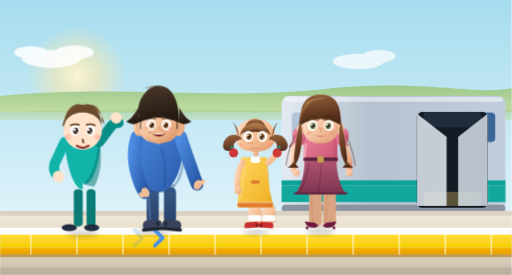
t = 0.00 s
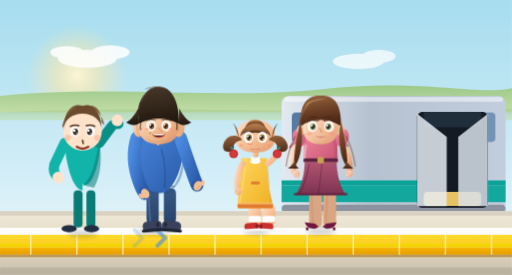
t = 1.67 s
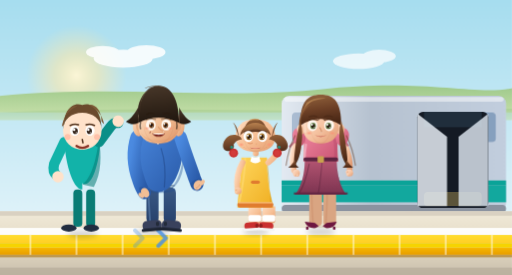
t = 3.33 s
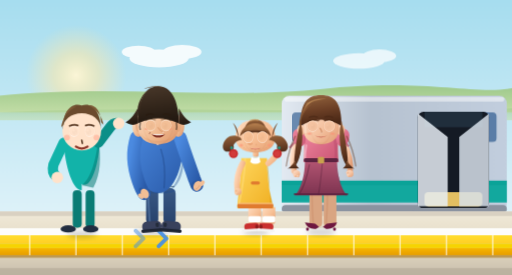
t = 5.00 s
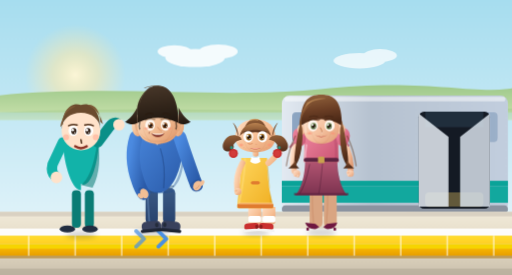
t = 6.67 s
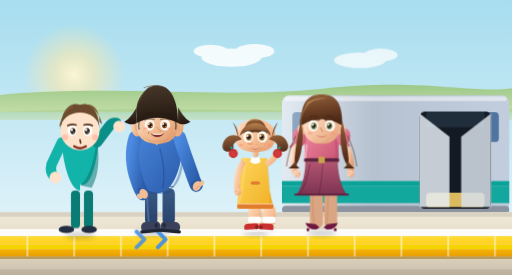
t = 8.33 s

The animated SVG that drew these frames (rendered in a browser with its animation timeline set to each time). Animation: 2 SMIL elements (animateTransform=2), 14 CSS @keyframes rules; frames cover the first 8.33 s, repeats indefinitely.

<svg xmlns="http://www.w3.org/2000/svg" viewBox="0 0 800 430" role="img" aria-label="Desembarque tranquilo: os passageiros saem devagar e permanecem atrás da faixa amarela">
  <title>Desembarque tranquilo: os passageiros saem devagar e permanecem atrás da faixa amarela</title>
  <style>
    @keyframes breathe { 0%, 100% { transform: translateY(0); } 50% { transform: translateY(1.5px); } }
    @keyframes cloudDrift { 0% { transform: translateX(-40px); } 100% { transform: translateX(840px); } }
    @keyframes chev { 0%, 100% { opacity: .2; transform: translateX(0); } 50% { opacity: 1; transform: translateX(7px); } }
    @keyframes limp { 0%, 100% { opacity: .25; } 50% { opacity: .85; } }
    @keyframes landScroll { 0% { transform: translateX(0); } 100% { transform: translateX(-420px); } }
    @keyframes glare { 0%, 100% { opacity: 0; } 50% { opacity: .4; } }
    @keyframes confetti { 0% { transform: translateY(-14px) rotate(0deg); opacity: 1; } 100% { transform: translateY(404px) rotate(340deg); opacity: 0; } }
    @keyframes rays { 0% { transform: rotate(0deg); } 100% { transform: rotate(360deg); } }
    @keyframes jump { 0%, 100% { transform: translateY(0); } 50% { transform: translateY(-6px); } }
    @keyframes escStep { 0% { transform: translateY(0); } 100% { transform: translateY(-30px); } }
    @keyframes doorGlow { 0%, 100% { opacity: .3; } 50% { opacity: .9; } }
    @keyframes blinkEye { 0%, 91%, 100% { opacity: 0; } 92%, 96% { opacity: 1; } }
    @keyframes walkX { 0% { transform: translateX(-80px); } 100% { transform: translateX(880px); } }
    @keyframes lensDrift { 0% { transform: scale(1); } 100% { transform: scale(1.035); } }
    .breath { animation: breathe 3s ease-in-out infinite; }
    .cloud { animation: cloudDrift 26s linear infinite; }
    .chev { animation: chev 1.8s ease-in-out infinite; }
    .limp { animation: limp 3s ease-in-out infinite; }
    .wind { animation: landScroll 9s linear infinite; }
    .glare { animation: glare 5s ease-in-out infinite; }
    .conf { animation: confetti 3.4s ease-in infinite; }
    .rays { animation: rays 32s linear infinite; transform-origin: 400px 120px; }
    .jump { animation: jump 1.3s ease-in-out infinite; }
    .esc { animation: escStep .8s steps(5) infinite; }
    .dglow { animation: doorGlow 3.2s ease-in-out infinite; }
    .blink-eye { opacity: 0; animation: blinkEye 5.2s infinite; }
    .walker { animation: walkX 34s linear infinite; }
    .lens { transform-box: view-box; transform-origin: 400px 215px; animation: lensDrift 18s ease-in-out infinite alternate; }
    @media (prefers-reduced-motion: reduce) { .breath, .cloud, .chev, .limp, .wind, .glare, .conf, .rays, .jump, .esc, .dglow, .blink-eye, .lens, .walker { animation: none !important; } }
    @media (prefers-reduced-motion: reduce) { .blink-eye { opacity: 0 !important; } }
  </style>
  <defs>
    <linearGradient id="sky" x1="0" y1="0" x2="0" y2="1"><stop offset="0" stop-color="#a6ddef" /><stop offset="1" stop-color="#eef8fc" /></linearGradient>
    <radialGradient id="sun" cx=".5" cy=".5" r=".5"><stop offset="0" stop-color="#fff7d6" stop-opacity=".95" /><stop offset=".45" stop-color="#ffe9a8" stop-opacity=".55" /><stop offset="1" stop-color="#ffe9a8" stop-opacity="0" /></radialGradient>
    <linearGradient id="hill" x1="0" y1="0" x2="0" y2="1"><stop offset="0" stop-color="#9ec98b" /><stop offset="1" stop-color="#c2dda6" /></linearGradient>
    <linearGradient id="floor" x1="0" y1="0" x2="0" y2="1"><stop offset="0" stop-color="#f1ead9" /><stop offset=".6" stop-color="#e0d6c0" /><stop offset="1" stop-color="#c8beac" /></linearGradient>
    <linearGradient id="coach" x1="0" y1="0" x2="1" y2="0"><stop offset="0" stop-color="#e3eaf2" /><stop offset=".4" stop-color="#b6c2d0" /><stop offset="1" stop-color="#c2cede" /></linearGradient>
    <linearGradient id="railBar" x1="0" y1="0" x2="0" y2="1"><stop offset="0" stop-color="#cfd9e6" /><stop offset="1" stop-color="#8fa0b4" /></linearGradient>
    <linearGradient id="interior" x1="0" y1="0" x2="0" y2="1"><stop offset="0" stop-color="#e9edf3" /><stop offset="1" stop-color="#c9d0da" /></linearGradient>
    <linearGradient id="hall" x1="0" y1="0" x2="0" y2="1"><stop offset="0" stop-color="#f6efe0" /><stop offset="1" stop-color="#d8cdb6" /></linearGradient>
    <linearGradient id="signBack" x1="0" y1="0" x2="1" y2="0"><stop offset="0" stop-color="#12b3a9" /><stop offset="1" stop-color="#0a7c75" /></linearGradient>
    <linearGradient id="glareG" x1="0" y1="0" x2="0" y2="1"><stop offset="0" stop-color="#ffffff" stop-opacity=".5" /><stop offset="1" stop-color="#ffffff" stop-opacity="0" /></linearGradient>
    <!-- FAMILIA: gradientes da identidade visual -->
    <linearGradient id="shirtPai" x1="0" y1="0" x2="1" y2="1"><stop offset="0" stop-color="#4b8ae0" /><stop offset="1" stop-color="#2a5aa8" /></linearGradient>
    <linearGradient id="jeansPai" x1="0" y1="0" x2="0" y2="1"><stop offset="0" stop-color="#3a5a86" /><stop offset="1" stop-color="#27416b" /></linearGradient>
    <linearGradient id="blusaMae" x1="0" y1="0" x2="1" y2="1"><stop offset="0" stop-color="#f28aa2" /><stop offset="1" stop-color="#c95473" /></linearGradient>
    <linearGradient id="kids" x1="0" y1="0" x2="1" y2="1"><stop offset="0" stop-color="#ffd75e" /><stop offset="1" stop-color="#f0af22" /></linearGradient>
    <linearGradient id="skinPai2" x1="0" y1="0" x2="1" y2="1"><stop offset="0" stop-color="#ffe6d0" /><stop offset=".55" stop-color="#f2be95" /><stop offset="1" stop-color="#de9366" /></linearGradient>
    <radialGradient id="shadePai2" cx=".45" cy=".3" r=".9"><stop offset="0" stop-color="#d39366" stop-opacity="0" /><stop offset="1" stop-color="#b06a42" stop-opacity=".5" /></radialGradient>
    <radialGradient id="blushPai2"><stop offset="0" stop-color="#ff8c70" stop-opacity=".7" /><stop offset="1" stop-color="#ff8c70" stop-opacity="0" /></radialGradient>
    <linearGradient id="hairPai2" x1="0" y1="0" x2=".15" y2="1"><stop offset="0" stop-color="#4a392b" /><stop offset=".6" stop-color="#33261b" /><stop offset="1" stop-color="#241a12" /></linearGradient>
    <linearGradient id="hairFringeP2" x1="0" y1="0" x2="0" y2="1"><stop offset="0" stop-color="#5c4634" /><stop offset="1" stop-color="#2b1f16" /></linearGradient>
    <radialGradient id="irisPai2" cx=".35" cy=".3" r=".9"><stop offset="0" stop-color="#b8773c" /><stop offset=".55" stop-color="#8a4d1f" /><stop offset="1" stop-color="#4a2d14" /></radialGradient>
    <linearGradient id="skinKid2" x1="0" y1="0" x2="1" y2="1"><stop offset="0" stop-color="#ffdcc0" /><stop offset=".55" stop-color="#f7bf94" /><stop offset="1" stop-color="#e49c6e" /></linearGradient>
    <radialGradient id="shadeKid2" cx=".45" cy=".3" r=".9"><stop offset="0" stop-color="#d48d5e" stop-opacity="0" /><stop offset="1" stop-color="#a76a40" stop-opacity=".5" /></radialGradient>
    <radialGradient id="blushKid2"><stop offset="0" stop-color="#ff8f70" stop-opacity=".8" /><stop offset="1" stop-color="#ff8f70" stop-opacity="0" /></radialGradient>
    <linearGradient id="hairKid2" x1="0" y1="0" x2=".15" y2="1"><stop offset="0" stop-color="#96633a" /><stop offset=".6" stop-color="#70452a" /><stop offset="1" stop-color="#54311d" /></linearGradient>
    <linearGradient id="hairFringeK2" x1="0" y1="0" x2="0" y2="1"><stop offset="0" stop-color="#b8814f" /><stop offset="1" stop-color="#6b3f24" /></linearGradient>
    <radialGradient id="irisKid2" cx=".35" cy=".3" r=".9"><stop offset="0" stop-color="#d0a14e" /><stop offset=".55" stop-color="#96641f" /><stop offset="1" stop-color="#5a3a12" /></radialGradient>
    <linearGradient id="skinMae2" x1="0" y1="0" x2="1" y2="1"><stop offset="0" stop-color="#ffe3cf" /><stop offset=".55" stop-color="#f5c2a0" /><stop offset="1" stop-color="#e09a72" /></linearGradient>
    <radialGradient id="shadeMae2" cx=".45" cy=".3" r=".9"><stop offset="0" stop-color="#db976d" stop-opacity="0" /><stop offset="1" stop-color="#b9734a" stop-opacity=".5" /></radialGradient>
    <radialGradient id="blushMae2"><stop offset="0" stop-color="#ff8c70" stop-opacity=".7" /><stop offset="1" stop-color="#ff8c70" stop-opacity="0" /></radialGradient>
    <linearGradient id="hairMae2" x1="0" y1="0" x2=".2" y2="1"><stop offset="0" stop-color="#95663f" /><stop offset=".55" stop-color="#6d4026" /><stop offset="1" stop-color="#4a2816" /></linearGradient>
    <linearGradient id="hairFringeM2" x1="0" y1="0" x2="0" y2="1"><stop offset="0" stop-color="#b17c4c" /><stop offset="1" stop-color="#6b3f24" /></linearGradient>
    <radialGradient id="irisMae2" cx=".35" cy=".3" r=".9"><stop offset="0" stop-color="#8faa72" /><stop offset=".55" stop-color="#55703b" /><stop offset="1" stop-color="#2f4a24" /></radialGradient>
    <linearGradient id="skirtMae2" x1="0" y1="0" x2="0" y2="1"><stop offset="0" stop-color="#b35572" /><stop offset="1" stop-color="#7c3350" /></linearGradient>
    <linearGradient id="strip2" x1="0" y1="0" x2="0" y2="1"><stop offset="0" stop-color="#ffdd2e" /><stop offset="1" stop-color="#ffcf25" /></linearGradient>
    <linearGradient id="stripAmber2" x1="0" y1="0" x2="0" y2="1"><stop offset="0" stop-color="#f7b500" /><stop offset="1" stop-color="#e79e00" /></linearGradient>
    <filter id="blur4b" x="-30%" y="-30%" width="160%" height="160%"><feGaussianBlur stdDeviation="4" /></filter>
    <filter id="blur3" x="-30%" y="-30%" width="160%" height="160%"><feGaussianBlur stdDeviation="3" /></filter>
<g id="pai2">
    <!-- pernas (jeans) -->
    <rect x="289" y="292" width="19" height="58" rx="9" fill="url(#jeansPai)" />
    <rect x="316" y="292" width="19" height="58" rx="9" fill="url(#jeansPai)" />
    <path d="M292 300 C293 320 294 336 295 348" stroke="#6487b6" stroke-width="3" fill="none" opacity=".5" stroke-linecap="round" />
    <path d="M287 290 L333 290" stroke="#1f3352" stroke-width="2" opacity=".55" />
    <!-- sapatos tipo sneaker com volume -->
    <g transform="rotate(-5 298 352)">
      <rect x="283" y="344" width="30" height="16" rx="7" fill="#39415c" />
      <rect x="281" y="356" width="34" height="5" rx="2.5" fill="#1e2533" />
      <rect x="304" y="347" width="5" height="7" rx="2.5" fill="#232b3a" />
    </g>
    <g transform="rotate(5 328 352)">
      <rect x="313" y="344" width="30" height="16" rx="7" fill="#39415c" />
      <rect x="311" y="356" width="34" height="5" rx="2.5" fill="#1e2533" />
      <rect x="316" y="347" width="5" height="7" rx="2.5" fill="#232b3a" />
    </g>
    <!-- torso (polo azul, dobras e rim light) -->
    <path d="M268 212 C268 254 282 300 308 300 C334 300 348 254 348 212 C348 200 336 191 308 191 C280 191 268 200 268 212 Z" fill="url(#shirtPai)" />
    <path d="M330 191 C345 201 348 216 348 244 C347 282 334 300 308 300 L320 300 C342 286 349 250 346 210 Z" fill="#1f4a8f" opacity=".38" />
    <path d="M270 216 C269 240 272 268 281 292" stroke="#cfe8ff" stroke-width="3" fill="none" opacity=".6" stroke-linecap="round" />
    <path d="M312 232 C318 250 319 272 317 292" stroke="#1c3d75" stroke-width="2" fill="none" opacity=".4" stroke-linecap="round" />
    <path d="M282 296 C292 301 324 301 334 296" stroke="#1f4a8f" stroke-width="3" fill="none" opacity=".35" />
    <!-- colarinho + carreira de botões -->
    <path d="M285 194 Q300 191 306 213 L296 214 Z" fill="#dfeaf5" stroke="#b6cfe6" stroke-width="1.5" />
    <path d="M331 194 Q316 191 310 213 L320 214 Z" fill="#cdddea" stroke="#b6cfe6" stroke-width="1.5" />
    <path d="M300 197 L307 222 L315 197" fill="none" stroke="#9db8d4" stroke-width="2.5" stroke-linejoin="round" />
    <circle cx="307" cy="224" r="1.6" fill="#e8f3fb" />
    <!-- braço direito segurando a criança -->
    <path d="M342 214 C349 236 357 258 364 278 C366 283 367 286 368 288" stroke="url(#shirtPai)" stroke-width="20" fill="none" stroke-linecap="round" />
    <ellipse cx="366" cy="286" rx="5" ry="9" transform="rotate(58 366 286)" fill="#244f96" opacity=".5" />
    <ellipse cx="369" cy="289" rx="6" ry="8" transform="rotate(28 369 289)" fill="#f2be95" />
    <ellipse cx="376" cy="285" rx="3.2" ry="5" transform="rotate(40 376 285)" fill="#f2be95" />
    <path d="M372 288 C371 291 369 293 366 294" stroke="#c98557" stroke-width="1.2" fill="none" opacity=".6" />
    <!-- braço esquerdo relaxado -->
    <path d="M274 214 C267 236 269 260 277 282 C280 291 283 297 286 301" stroke="url(#shirtPai)" stroke-width="20" fill="none" stroke-linecap="round" />
    <ellipse cx="285" cy="299" rx="5" ry="9" transform="rotate(-45 285 299)" fill="#244f96" opacity=".5" />
    <ellipse cx="287" cy="301" rx="6" ry="8" transform="rotate(-30 287 301)" fill="#f2be95" />
    <ellipse cx="281" cy="305" rx="3.2" ry="5" transform="rotate(-50 281 305)" fill="#f2be95" />
    <!-- pescoço -->
    <path d="M300 206 L301 222 Q308 227 315 222 L316 206 Q308 210 300 206 Z" fill="url(#skinPai2)" />
    <!-- cabeça -->
    <ellipse cx="277" cy="196" rx="9.5" ry="17" fill="url(#skinPai2)" />
    <ellipse cx="277" cy="196" rx="4.4" ry="9" fill="#d9966a" opacity=".45" />
    <ellipse cx="339" cy="196" rx="9.5" ry="17" fill="url(#skinPai2)" />
    <ellipse cx="339" cy="196" rx="4.4" ry="9" fill="#d9966a" opacity=".45" />
    <path d="M308 156 C327 156 340 173 340 195 C340 214 328 224 308 224 C288 224 276 214 276 195 C276 173 288 156 308 156 Z" fill="url(#skinPai2)" />
    <path d="M285 196 C284 210 296 226 308 226 C320 226 332 210 331 196 C328 214 318 224 308 224 C298 224 288 214 285 196 Z" fill="url(#shadePai2)" opacity=".55" />
    <path d="M282 166 C278 178 278 190 280 199" stroke="#fff1e1" stroke-width="3" fill="none" opacity=".55" stroke-linecap="round" />
    <path d="M280 206 C284 217 294 222 308 222 C322 222 332 217 336 206 C332 214 322 219 308 219 C294 219 284 214 280 206 Z" fill="#c98557" opacity=".18" />
    <!-- cabelo curto com volume e brilho -->
    <path d="M276 192 C276 156 288 134 308 134 C328 134 340 156 340 192 Q308 176 276 192 Z" fill="url(#hairPai2)" />
    <path d="M276 190 L276 168 C269 181 263 187 257 190 C265 195 271 195 276 192 Z" fill="url(#hairPai2)" />
    <path d="M340 190 L340 168 C347 181 353 187 359 190 C351 195 345 195 340 192 Z" fill="url(#hairPai2)" />
    <path d="M276 178 C274 162 282 145 299 134 C283 146 278 160 281 175 C279 180 277 183 276 178 Z" fill="url(#hairFringeP2)" />
    <path d="M286 138 C297 132 311 133 320 138 C311 134 298 134 288 138 Z" fill="#6d5640" opacity=".85" />
    <path d="M296 135 C302 132 309 132 315 134 C310 132 302 132 296 135 Z" fill="#7d6650" opacity=".7" />
    <path d="M280 190 C279 195 279 199 280 202" stroke="#33261b" stroke-width="2.4" fill="none" opacity=".6" />
    <path d="M336 190 C337 195 337 199 336 202" stroke="#33261b" stroke-width="2.4" fill="none" opacity=".6" />
    <!-- olhos, sobrancelhas, nariz e boca -->
    <ellipse cx="296" cy="195" rx="7.6" ry="8.8" fill="#fff7ef" />
    <ellipse cx="320" cy="195" rx="7.6" ry="8.8" fill="#fff7ef" />
    <ellipse cx="297" cy="195.7" rx="4" ry="4.6" fill="url(#irisPai2)" />
    <ellipse cx="319" cy="195.7" rx="4" ry="4.6" fill="url(#irisPai2)" />
    <ellipse cx="297" cy="195.7" rx="2.4" ry="2.7" fill="#24140c" />
    <ellipse cx="319" cy="195.7" rx="2.4" ry="2.7" fill="#24140c" />
    <circle cx="295" cy="193.7" r="1.4" fill="#fff" />
    <circle cx="317" cy="193.7" r="1.4" fill="#fff" />
    <circle cx="299" cy="197.4" r="0.8" fill="#fff" opacity=".8" />
    <circle cx="321" cy="197.4" r="0.8" fill="#fff" opacity=".8" />
    <path d="M288 187.5 Q296 184.5 304 186.5" stroke="#2a1d12" stroke-width="1.6" fill="none" opacity=".5" />
    <path d="M312 186.5 Q320 184.5 328 187.5" stroke="#2a1d12" stroke-width="1.6" fill="none" opacity=".5" />
    <path d="M289.5 179 Q295 175.5 300.5 178" stroke="#2a1d12" stroke-width="2.4" fill="none" stroke-linecap="round" />
    <path d="M315.5 178 Q321 175.5 326.5 179" stroke="#2a1d12" stroke-width="2.4" fill="none" stroke-linecap="round" />
    <path d="M307.5 198.5 Q311.5 204.5 315.5 205.5" stroke="#d9966a" stroke-width="1.6" fill="none" stroke-linecap="round" opacity=".8" />
    <circle cx="315.5" cy="205.8" r="1" fill="#fff" opacity=".5" />
    <path d="M297.5 208 C301.5 215.5 314.5 215.5 318.5 208 C314.9 210.6 301.1 210.6 297.5 208 Z" fill="#7c2a20" />
    <path d="M299 208.5 L317 208.5 C315 210.8 301 210.8 299 208.5 Z" fill="#fff" />
    <path d="M295.5 205.5 Q294 207 294.5 208.5" stroke="#7c2a20" stroke-width="1.5" fill="none" opacity=".6" />
    <ellipse cx="290" cy="200.5" rx="4.8" ry="2.7" fill="url(#blushPai2)" />
    <ellipse cx="326" cy="200.5" rx="4.8" ry="2.7" fill="url(#blushPai2)" />
  
    <ellipse class="blink-eye" cx="296" cy="195" rx="8.4" ry="8.4" fill="#f2be95" />
    <ellipse class="blink-eye" cx="320" cy="195" rx="8.4" ry="8.4" fill="#f2be95" />
  </g>
<g id="crianca2">
    <!-- pernas (meias brancas + tênis vermelhos gordinhos) -->
    <path d="M403 322 L403 344 Q403 349 409 349 L417 349 Q423 349 423 344 L423 322 Z" fill="url(#skinKid2)" />
    <path d="M425 322 L425 344 Q425 349 431 349 L439 349 Q445 349 445 344 L445 322 Z" fill="url(#skinKid2)" />
    <rect x="403" y="336" width="20" height="10" rx="3" fill="#fff" />
    <rect x="425" y="336" width="20" height="10" rx="3" fill="#fff" />
    <g transform="rotate(-4 408 355)">
      <rect x="397" y="347" width="23" height="11" rx="5.5" fill="#c92f2f" />
      <rect x="395" y="356" width="27" height="4" rx="2" fill="#f4f4f4" />
      <rect x="414" y="350" width="5" height="6" rx="2.5" fill="#8f1d1d" />
    </g>
    <g transform="rotate(4 430 355)">
      <rect x="419" y="347" width="23" height="11" rx="5.5" fill="#c92f2f" />
      <rect x="417" y="356" width="27" height="4" rx="2" fill="#f4f4f4" />
      <rect x="420" y="350" width="5" height="6" rx="2.5" fill="#8f1d1d" />
    </g>
    <!-- vestido amarelo novo -->
    <path d="M392 246 C392 278 386 310 386 324 L442 324 C438 310 432 278 432 246 Z" fill="url(#kids)" />
    <path d="M432 246 C436 278 438 306 436 320 L442 320 C438 306 432 278 432 246 Z" fill="#d99a12" opacity=".5" />
    <path d="M398 248 C398 270 393 296 389 316" stroke="#ffdf7e" stroke-width="3" fill="none" opacity=".55" stroke-linecap="round" />
    <rect x="386" y="316" width="56" height="8" rx="4" fill="#e07b2f" />
    <rect x="387" y="315" width="54" height="3" rx="1.5" fill="#ffcf8a" opacity=".6" />
    <path d="M406 252 Q414 258 422 252 L420 244 Q414 248 408 244 Z" fill="#fff" />
    <rect x="407" y="282" width="14" height="5" rx="2.5" fill="#e07b2f" />
    <!-- pescoço -->
    <rect x="410" y="228" width="9" height="16" rx="4" fill="url(#skinKid2)" />
    <!-- braço esquerdo relaxado -->
    <path d="M394 254 C387 266 384 282 386 296" stroke="url(#skinKid2)" stroke-width="9" fill="none" stroke-linecap="round" />
    <circle cx="387" cy="298" r="5.5" fill="url(#skinKid2)" />
    <circle cx="383.5" cy="296" r="2" fill="url(#skinKid2)" />
    <circle cx="385" cy="301" r="2" fill="url(#skinKid2)" />
    <!-- braço direito erguido acenando para o Lipe -->
    <path d="M434 254 C443 247 450 239 454 229" stroke="url(#skinKid2)" stroke-width="9" fill="none" stroke-linecap="round" />
    <g id="kArm2">
      <circle cx="456" cy="227" r="5.5" fill="url(#skinKid2)" />
      <circle cx="460" cy="224.5" r="2.1" fill="url(#skinKid2)" />
      <circle cx="461" cy="229" r="2.1" fill="url(#skinKid2)" />
      <circle cx="458" cy="231.8" r="2" fill="url(#skinKid2)" />
      <animateTransform attributeName="transform" attributeType="XML" type="rotate" values="-9 434 254; 9 434 254; -9 434 254" keyTimes="0;0.5;1" dur="1.6s" repeatCount="indefinite" />
    </g>
    <!-- cabeça -->
    <ellipse cx="392" cy="221" rx="5.4" ry="7.4" fill="url(#skinKid2)" />
    <ellipse cx="392" cy="221" rx="2.4" ry="4.2" fill="#e49c6e" opacity=".5" />
    <ellipse cx="436" cy="221" rx="5.4" ry="7.4" fill="url(#skinKid2)" />
    <ellipse cx="436" cy="221" rx="2.4" ry="4.2" fill="#e49c6e" opacity=".5" />
    <path d="M414 186 C435 186 445 199 445 213 C445 229 434 237 414 237 C394 237 383 229 383 213 C383 199 393 186 414 186 Z" fill="url(#skinKid2)" />
    <path d="M396 213 C395 225 404 238 414 238 C424 238 433 225 432 213 C430 228 423 235 414 235 C405 235 398 228 396 213 Z" fill="url(#shadeKid2)" opacity=".5" />
    <path d="M390 198 C387 206 386 214 387 221" stroke="#ffe6cf" stroke-width="2.4" fill="none" opacity=".55" stroke-linecap="round" />
    <ellipse cx="392" cy="226" rx="4.6" ry="3.4" fill="url(#blushKid2)" />
    <ellipse cx="436" cy="226" rx="4.6" ry="3.4" fill="url(#blushKid2)" />
    <circle cx="396" cy="230" r="0.8" fill="#d98a55" opacity=".4" />
    <circle cx="399" cy="232" r="0.8" fill="#d98a55" opacity=".4" />
    <circle cx="431" cy="230" r="0.8" fill="#d98a55" opacity=".4" />
    <circle cx="428" cy="232" r="0.8" fill="#d98a55" opacity=".4" />
    <!-- cabelo com duas marias-chiquinhas e pompons -->
    <path d="M397 212 C395 200 400 186 414 186 C428 186 433 200 431 212 Q414 200 397 212 Z" fill="url(#hairKid2)" />
    <path d="M388 214 C385 205 383 197 379 191 C385 196 387 204 388 212 C389 215 390 215 388 214 Z" fill="url(#hairKid2)" />
    <path d="M440 214 C443 205 445 197 449 191 C443 196 441 204 440 212 C439 215 438 215 440 214 Z" fill="url(#hairKid2)" />
    <path d="M390 212 C392 200 402 192 414 192 C426 192 436 200 438 212 C426 199 402 199 390 212 Z" fill="url(#hairFringeK2)" />
    <path d="M406 188 C410 186 414 186 418 187" stroke="#c9985f" stroke-width="2.4" fill="none" stroke-linecap="round" opacity=".7" />
    <path d="M391 214 C379 207 368 212 364 224 C362 232 366 236 372 236 C378 236 382 231 380 226 C382 222 386 218 393 218 Z" fill="url(#hairKid2)" />
    <circle cx="380" cy="239" r="7" fill="#c92f2f" />
    <circle cx="380" cy="239" r="4.5" fill="#d84545" opacity=".6" />
    <circle cx="377" cy="230" r="2.2" fill="#2a8f7d" />
    <path d="M437 214 C449 207 460 212 464 224 C466 232 462 236 456 236 C450 236 446 231 448 226 C446 222 442 218 435 218 Z" fill="url(#hairKid2)" />
    <circle cx="448" cy="239" r="7" fill="#c92f2f" />
    <circle cx="448" cy="239" r="4.5" fill="#d84545" opacity=".6" />
    <circle cx="451" cy="230" r="2.2" fill="#2a8f7d" />
    <!-- olhos grandes, sobrancelhas, nariz e boca -->
    <ellipse cx="403" cy="213" rx="7.6" ry="9" fill="#fff" />
    <ellipse cx="425" cy="213" rx="7.6" ry="9" fill="#fff" />
    <ellipse cx="404" cy="213.6" rx="4.3" ry="5.2" fill="url(#irisKid2)" />
    <ellipse cx="424" cy="213.6" rx="4.3" ry="5.2" fill="url(#irisKid2)" />
    <ellipse cx="404" cy="213.6" rx="2.6" ry="3.1" fill="#24140c" />
    <ellipse cx="424" cy="213.6" rx="2.6" ry="3.1" fill="#24140c" />
    <circle cx="402.2" cy="211.7" r="1.5" fill="#fff" />
    <circle cx="422.2" cy="211.7" r="1.5" fill="#fff" />
    <circle cx="406" cy="216" r="0.9" fill="#fff" opacity=".8" />
    <circle cx="426" cy="216" r="0.9" fill="#fff" opacity=".8" />
    <path d="M396 205.5 Q403 203 410 205" stroke="#54311d" stroke-width="1.7" fill="none" opacity=".5" />
    <path d="M418 205 Q425 203 432 205.5" stroke="#54311d" stroke-width="1.7" fill="none" opacity=".5" />
    <path d="M403 223.5 Q406 225.5 409 223.5" stroke="#e49c6e" stroke-width="2" fill="none" stroke-linecap="round" />
    <circle cx="415.5" cy="224.8" r="1" fill="#e49c6e" opacity=".8" />
    <path d="M405 230 C410 233.5 418 233.5 423 230 C419 232.2 409 232.2 405 230 Z" fill="#9c2f22" />
    <path d="M407 230.5 L421 230.5 C419 232 409 232 407 230.5 Z" fill="#ffb3a0" />
  
    <ellipse class="blink-eye" cx="403" cy="213" rx="8.3" ry="8.5" fill="#f7bf94" />
    <ellipse class="blink-eye" cx="425" cy="213" rx="8.3" ry="8.5" fill="#f7bf94" />
  </g>
<g id="mae2">
    <!-- pernas (meia-calça) -->
    <path d="M508 300 L508 346 Q508 353 515 353 L521 353 Q528 353 528 346 L528 300 Z" fill="#d9a582" />
    <path d="M530 300 L530 346 Q530 353 537 353 L543 353 Q550 353 550 346 L550 300 Z" fill="#d9a582" />
    <path d="M512 304 C512 322 513 336 514 348" stroke="#c98a66" stroke-width="2" fill="none" opacity=".5" stroke-linecap="round" />
    <path d="M536 304 C536 322 535 336 534 348" stroke="#c98a66" stroke-width="2" fill="none" opacity=".5" stroke-linecap="round" />
    <!-- sapatos -->
    <path d="M501 346 Q505 357 518 356 L523 353 L517 348 Z" fill="#6e1740" />
    <rect x="503" y="354" width="4" height="4.5" rx="1" fill="#6e1740" />
    <path d="M551 346 Q547 357 534 356 L529 353 L535 348 Z" fill="#6e1740" />
    <rect x="545" y="354" width="4" height="4.5" rx="1" fill="#6e1740" />
    <!-- saia lápis azul-marinho -->
    <path d="M501 250 C501 280 491 300 485 304 L567 304 C561 300 551 280 551 250 Z" fill="url(#skirtMae2)" />
    <path d="M551 250 C551 280 558 298 564 304 L567 304 C561 300 551 280 551 250 Z" fill="#5c2340" opacity=".42" />
    <path d="M508 256 C504 276 498 294 492 302" stroke="#41182f" stroke-width="1.6" fill="none" opacity=".45" stroke-linecap="round" />
    <path d="M528 254 C526 276 524 294 522 302" stroke="#41182f" stroke-width="1.6" fill="none" opacity=".35" stroke-linecap="round" />
    <path d="M548 256 C552 276 558 294 564 302" stroke="#8a5873" stroke-width="1.6" fill="none" opacity=".4" stroke-linecap="round" />
    <path d="M484 302 L568 302" stroke="#5c2340" stroke-width="3" opacity=".8" />
    <!-- torso (pele no decote) -->
    <path d="M500 214 C500 250 499 252 499 252 L553 252 C553 252 552 250 552 214 C552 198 544 186 526 186 C508 186 500 198 500 214 Z" fill="url(#skinMae2)" />
    <path d="M500 224 C500 250 499 252 499 252 L553 252 C553 252 552 250 552 224 C552 204 545 194 526 194 C507 194 500 204 500 224 Z" fill="url(#blusaMae)" />
    <path d="M552 224 C552 248 554 250 554 252 L546 252 C548 242 548 224 542 200 Z" fill="#b14868" opacity=".4" />
    <path d="M503 226 C501 240 501 248 501 250" stroke="#ffd9e6" stroke-width="3" fill="none" opacity=".5" stroke-linecap="round" />
    <path d="M512 196 Q526 206 540 196" stroke="#b14868" stroke-width="2.5" fill="none" opacity=".6" />
    <circle cx="526" cy="214" r="3.4" fill="#ffd76b" stroke="#e0a71e" stroke-width="1" />
    <rect x="499" y="246" width="54" height="6" rx="3" fill="#5c2340" />
    <rect x="521" y="244" width="10" height="10" rx="2" fill="#c9a24e" />
    <!-- braço direito na saia -->
    <path d="M560 220 C569 236 573 252 571 268" stroke="url(#skinMae2)" stroke-width="9" fill="none" stroke-linecap="round" />
    <circle cx="571" cy="270" r="5.5" fill="url(#skinMae2)" />
    <circle cx="567" cy="268" r="2" fill="url(#skinMae2)" />
    <circle cx="569" cy="273" r="2" fill="url(#skinMae2)" />
    <path d="M560 216 L569 228" stroke="#b14868" stroke-width="3.4" fill="none" opacity=".7" />
    <ellipse cx="560" cy="214" rx="10" ry="14" transform="rotate(14 560 214)" fill="url(#blusaMae)" />
    <!-- braço esquerdo com a mão na cintura -->
    <path d="M488 222 C482 234 480 250 484 266" stroke="url(#skinMae2)" stroke-width="9" fill="none" stroke-linecap="round" />
    <circle cx="488" cy="270" r="5.5" fill="url(#skinMae2)" />
    <circle cx="490" cy="274" r="2" fill="url(#skinMae2)" />
    <circle cx="486" cy="273" r="2" fill="url(#skinMae2)" />
    <path d="M488 218 L477 230" stroke="#b14868" stroke-width="3.4" fill="none" opacity=".7" />
    <ellipse cx="492" cy="214" rx="10" ry="14" transform="rotate(-14 492 214)" fill="url(#blusaMae)" />
    <!-- pescoço -->
    <path d="M520 192 L521 204 Q526 208 531 204 L532 192 Q526 196 520 192 Z" fill="url(#skinMae2)" />
    <!-- cabeça -->
    <ellipse cx="495" cy="202" rx="6.2" ry="8.6" fill="url(#skinMae2)" />
    <ellipse cx="495" cy="202" rx="2.6" ry="4.6" fill="#c9845a" opacity=".5" />
    <ellipse cx="557" cy="202" rx="6.2" ry="8.6" fill="url(#skinMae2)" />
    <ellipse cx="557" cy="202" rx="2.6" ry="4.6" fill="#c9845a" opacity=".5" />
    <circle cx="491" cy="213" r="2.2" fill="#c9a24e" />
    <circle cx="561" cy="213" r="2.2" fill="#c9a24e" />
    <path d="M526 168 C545 168 554 184 554 198 C554 216 542 224 526 224 C510 224 498 216 498 198 C498 184 507 168 526 168 Z" fill="url(#skinMae2)" />
    <path d="M510 198 C509 212 518 226 526 226 C534 226 543 212 542 198 C540 214 534 222 526 222 C518 222 512 214 510 198 Z" fill="url(#shadeMae2)" opacity=".5" />
    <path d="M503 180 C501 190 501 199 502 206" stroke="#ffe6d2" stroke-width="3" fill="none" opacity=".5" stroke-linecap="round" />
    <!-- cabelo longo castanho-avermelhado -->
    <path d="M494 196 C494 160 504 148 526 148 C548 148 558 160 558 196 Q526 176 494 196 Z" fill="url(#hairMae2)" />
    <path d="M494 188 C488 216 484 240 484 260 C494 250 496 230 497 214 C497 204 496 196 494 188 Z" fill="url(#hairMae2)" />
    <path d="M558 188 C564 216 568 240 568 260 C558 250 556 230 555 214 C555 204 556 196 558 188 Z" fill="url(#hairMae2)" />
    <path d="M486 250 C480 258 476 262 474 262 L492 262 C487 258 486 254 486 250 Z" fill="url(#hairMae2)" />
    <path d="M566 250 C572 258 576 262 578 262 L560 262 C565 258 566 254 566 250 Z" fill="url(#hairMae2)" />
    <path d="M486 212 C478 228 474 244 472 258" stroke="#5a3117" stroke-width="2" fill="none" opacity=".45" stroke-linecap="round" />
    <path d="M566 212 C574 228 578 244 580 258" stroke="#5a3117" stroke-width="2" fill="none" opacity=".45" stroke-linecap="round" />
    <path d="M492 196 C493 176 500 162 514 156 C501 166 495 178 495 190 C495 194 493 195 492 196 Z" fill="url(#hairFringeM2)" />
    <path d="M504 160 C514 154 524 152 534 154 C516 156 506 160 500 168 Z" fill="#d8a565" opacity=".45" />
    <path d="M494 196 C494 178 502 166 512 162 C500 170 494 184 493 196 Z" fill="#c98d57" opacity=".3" />
    <!-- sobrancelhas, olhos com cílios, nariz, boca -->
    <ellipse cx="513" cy="196" rx="7.8" ry="8.8" fill="#fff7ef" />
    <ellipse cx="539" cy="196" rx="7.8" ry="8.8" fill="#fff7ef" />
    <ellipse cx="514" cy="196.6" rx="4.2" ry="5" fill="url(#irisMae2)" />
    <ellipse cx="538" cy="196.6" rx="4.2" ry="5" fill="url(#irisMae2)" />
    <ellipse cx="514" cy="196.6" rx="2.5" ry="2.9" fill="#24140c" />
    <ellipse cx="538" cy="196.6" rx="2.5" ry="2.9" fill="#24140c" />
    <circle cx="512.4" cy="194.8" r="1.5" fill="#fff" />
    <circle cx="536.4" cy="194.8" r="1.5" fill="#fff" />
    <circle cx="516" cy="199" r="0.9" fill="#fff" opacity=".8" />
    <circle cx="540" cy="199" r="0.9" fill="#fff" opacity=".8" />
    <path d="M506 188 Q513 185.5 520 187.5" stroke="#4a2816" stroke-width="1.8" fill="none" stroke-linecap="round" opacity=".7" />
    <path d="M532 187.5 Q539 185.5 546 188" stroke="#4a2816" stroke-width="1.8" fill="none" stroke-linecap="round" opacity=".7" />
    <path d="M521 188 L523.5 186.5" stroke="#4a2816" stroke-width="1.6" stroke-linecap="round" opacity=".7" />
    <path d="M530.5 186.5 L533 188" stroke="#4a2816" stroke-width="1.6" stroke-linecap="round" opacity=".7" />
    <path d="M508 182.5 Q514 180 520 182" stroke="#4a2816" stroke-width="2.2" fill="none" stroke-linecap="round" opacity=".65" />
    <path d="M532 182 Q538 180 544 182.5" stroke="#4a2816" stroke-width="2.2" fill="none" stroke-linecap="round" opacity=".65" />
    <path d="M524.5 199.5 Q528 204.5 527 206.5" stroke="#c9845a" stroke-width="1.6" fill="none" stroke-linecap="round" opacity=".85" />
    <circle cx="527" cy="206.8" r="1" fill="#fff" opacity=".45" />
    <path d="M516 210.5 Q526 217 536 210.5 Q526 215.5 516 210.5 Z" fill="#9c3a2a" />
    <path d="M519 212 Q526 215.8 533 212" stroke="#e88a76" stroke-width="1" fill="none" opacity=".7" />
    <ellipse cx="508" cy="208" rx="5" ry="3" fill="url(#blushMae2)" />
    <ellipse cx="544" cy="208" rx="5" ry="3" fill="url(#blushMae2)" />
  
    <ellipse class="blink-eye" cx="513" cy="196" rx="8.5" ry="8.3" fill="#f5c2a0" />
    <ellipse class="blink-eye" cx="539" cy="196" rx="8.5" ry="8.3" fill="#f5c2a0" />
  </g>
<g id="lipe2">
    <rect x="640" y="296" width="14" height="58" rx="6" fill="#0a7c75" />
    <rect x="660" y="296" width="14" height="58" rx="6" fill="#0a7c75" />
    <ellipse cx="633" cy="356" rx="12" ry="5.6" fill="#212d40" />
    <ellipse cx="668" cy="356" rx="12" ry="5.6" fill="#212d40" />
    <path d="M626 216 C626 248 638 296 654 296 L654 286 C670 296 682 248 682 216 Z" fill="#12b3a9" />
    <path d="M680 216 C684 244 684 270 672 292 L654 288 C668 278 676 250 680 216 Z" fill="#087a74" opacity=".55" />
    <path d="M626 222 L610 256 Q607 268 614 274" stroke="#12b3a9" stroke-width="16" stroke-linecap="round" fill="none" />
    <circle cx="616" cy="276" r="9" fill="#ffe2ca" />
    <path d="M680 222 L698 198 Q704 190 710 192" stroke="#0a8f88" stroke-width="16" stroke-linecap="round" fill="none" />
    <g id="lipeArm">
      <circle cx="712" cy="193" r="9" fill="#ffe2ca" />
      <animateTransform attributeName="transform" attributeType="XML" type="rotate" values="-9 654 224; 9 654 224; -9 654 224" keyTimes="0;0.5;1" dur="1.8s" repeatCount="indefinite" />
    </g>
    <!-- cabeça -->
    <circle cx="654" cy="204" r="30" fill="#ffe2ca" />
    <path d="M624 202 C624 174 638 158 654 164 C670 158 684 174 684 202 C684 186 670 176 654 176 C638 176 624 186 624 202 Z" fill="#6b4a2d" />
    <path d="M626 194 C626 174 636 164 646 166 C632 172 624 184 622 198 Z" fill="#7d5936" />
    <path d="M684 190 C684 172 674 162 664 164 C678 170 686 182 688 194 Z" fill="#7d5936" />
    <!-- olhos -->
    <g>
      <ellipse cx="642" cy="204" rx="7.2" ry="8.2" fill="#fff" />
      <ellipse cx="666" cy="204" rx="7.2" ry="8.2" fill="#fff" />
      <ellipse cx="643" cy="204.6" rx="4" ry="4.8" fill="#35241a" />
      <ellipse cx="665" cy="204.6" rx="4" ry="4.8" fill="#35241a" />
      <circle cx="641.3" cy="202.7" r="1.9" fill="#fff" />
      <circle cx="663.3" cy="202.7" r="1.9" fill="#fff" />
      <circle cx="644.5" cy="207" r="1" fill="#fff" opacity=".8" />
      <circle cx="666.5" cy="207" r="1" fill="#fff" opacity=".8" />
    </g>
    <path d="M635 196 Q642 193 648 195" stroke="#53341f" stroke-width="2.4" fill="none" stroke-linecap="round" />
    <path d="M660 195 Q666 193 673 196" stroke="#53341f" stroke-width="2.4" fill="none" stroke-linecap="round" />
    <circle cx="631" cy="214" r="4.6" fill="#ffa88f" opacity=".55" />
    <circle cx="677" cy="214" r="4.6" fill="#ffa88f" opacity=".55" />
    <path d="M654 218 L655 223" stroke="#53341f" stroke-width="2.4" stroke-linecap="round" />
    <path d="M645 228 Q654 234 663 228" stroke="#8a3226" stroke-width="3.6" fill="none" stroke-linecap="round" />
  
    <ellipse class="blink-eye" cx="642" cy="204" rx="8" ry="7.7" fill="#ffe2ca" />
    <ellipse class="blink-eye" cx="666" cy="204" rx="8" ry="7.7" fill="#ffe2ca" />
  </g>
  </defs>
  <g id="lens" class="lens">
<rect width="800" height="430" fill="url(#sky)" />
  <circle cx="120" cy="118" r="78" fill="url(#sun)" />
  <path d="M0 150 C180 132 340 156 500 140 C660 122 740 150 800 138 L800 176 L0 176 Z" fill="url(#hill)" />
  <path d="M0 176 C240 164 520 180 800 170 L800 188 L0 188 Z" fill="url(#hill)" opacity=".55" />
  <g class="cloud" fill="#ffffff" opacity=".85">
    <ellipse cx="120" cy="92" rx="46" ry="14" /><ellipse cx="156" cy="82" rx="30" ry="11" /><ellipse cx="88" cy="82" rx="26" ry="10" />
  </g>
  <g class="cloud" fill="#ffffff" opacity=".7" style="animation-delay:9s">
    <ellipse cx="560" cy="96" rx="40" ry="12" /><ellipse cx="592" cy="88" rx="26" ry="10" />
  </g>
  <!-- BACO DE BAGAGEM ao lado da familia -->
  <g>
    <rect x="632" y="328" width="44" height="34" rx="6" fill="#c0392b" />
    <rect x="644" y="318" width="20" height="12" rx="4" fill="#8f1d1d" />
    <rect x="638" y="352" width="32" height="7" rx="3" fill="#e8edf3" />
  </g>
  <!-- VAGAO PARADO COM PORTA PARA DESEMBARQUE (a direita) -->
  <rect x="440" y="150" width="350" height="180" rx="12" fill="url(#coach)" />
  <rect x="440" y="320" width="350" height="12" rx="6" fill="#8b93a0" />
  <rect x="456" y="176" width="56" height="46" rx="6" fill="#3a6596" class="limp" />
  <rect x="702" y="176" width="72" height="46" rx="6" fill="#3a6596" class="limp" style="animation-delay:.9s" />
  <rect x="444" y="152" width="342" height="7" rx="3" fill="#ffffff" opacity=".5" />
  <rect x="440" y="290" width="350" height="26" fill="#12a89e" />
  <rect x="440" y="282" width="350" height="8" fill="#0aa398" />
  <rect x="652" y="175" width="110" height="150" rx="8" fill="#141a24" />
  <rect class="dglow" x="662" y="300" width="90" height="22" rx="6" fill="#ffd76b" opacity=".85" />
  <rect x="662" y="175" width="90" height="24" fill="#22303f" opacity=".9" />
  <path d="M652 178 L698 214 L698 322 L652 322 Z" fill="#e6edf4" opacity=".85" />
  <path d="M762 178 L716 214 L716 322 L762 322 Z" fill="#d7e1ea" opacity=".85" />
  <rect x="644" y="325" width="126" height="7" rx="3" fill="#8b93a0" />
<rect y="330" width="800" height="100" fill="url(#floor)" />
  
  <rect y="330" width="800" height="7" fill="#d9d1c2" />
  <g id="faixa">
    <rect x="0" y="356" width="800" height="11" fill="#ffffff" opacity=".92" />
    <rect x="0" y="367" width="800" height="13" fill="url(#strip2)" />
    <rect x="0" y="380" width="800" height="7" fill="#f6d400" />
    <rect x="0" y="387" width="800" height="11" fill="url(#stripAmber2)" />
    <rect x="0" y="398" width="800" height="4" fill="#a76e00" opacity=".55" />
    <g stroke="#fff" stroke-width="2.4" opacity=".6">
      <line x1="48" y1="367" x2="48" y2="398" /><line x1="120" y1="367" x2="120" y2="398" />
      <line x1="192" y1="367" x2="192" y2="398" /><line x1="264" y1="367" x2="264" y2="398" />
      <line x1="336" y1="367" x2="336" y2="398" /><line x1="408" y1="367" x2="408" y2="398" />
      <line x1="480" y1="367" x2="480" y2="398" /><line x1="552" y1="367" x2="552" y2="398" />
      <line x1="624" y1="367" x2="624" y2="398" /><line x1="696" y1="367" x2="696" y2="398" />
      <line x1="768" y1="367" x2="768" y2="398" />
    </g>
  </g>
  <rect x="0" y="418" width="800" height="12" fill="#b3a896" opacity=".6" />
  <g>
<ellipse cx="240" cy="362" rx="26" ry="6" fill="#00000028" filter="url(#blur4b)" />
<ellipse cx="400" cy="362" rx="20" ry="5.5" fill="#00000028" filter="url(#blur4b)" />
<ellipse cx="501" cy="362" rx="22" ry="6" fill="#00000028" filter="url(#blur4b)" />
<ellipse cx="129" cy="366" rx="24" ry="6" fill="#00000028" filter="url(#blur4b)" />
  </g>
  <!-- chevrons: siga pelo lado correto da plataforma -->
  <g fill="none" stroke="#4a90e2" stroke-width="6" stroke-linecap="round" stroke-linejoin="round">
    <path class="chev" d="M210 360 L222 372 L210 384" />
    <path class="chev" style="animation-delay:.35s" d="M242 360 L254 372 L242 384" />
  </g>
  <g class="breath">
    <use href="#pai2" transform="translate(-60,0)" />
  </g>
  <g class="breath">
    <use href="#crianca2" transform="translate(-15,0)" />
  </g>
  <g class="breath">
    <use href="#mae2" transform="translate(-25,0)" />
  </g>
  <g class="breath">
    <use href="#lipe2" transform="translate(-525,0)" />
  </g>

  </g>
</svg>
